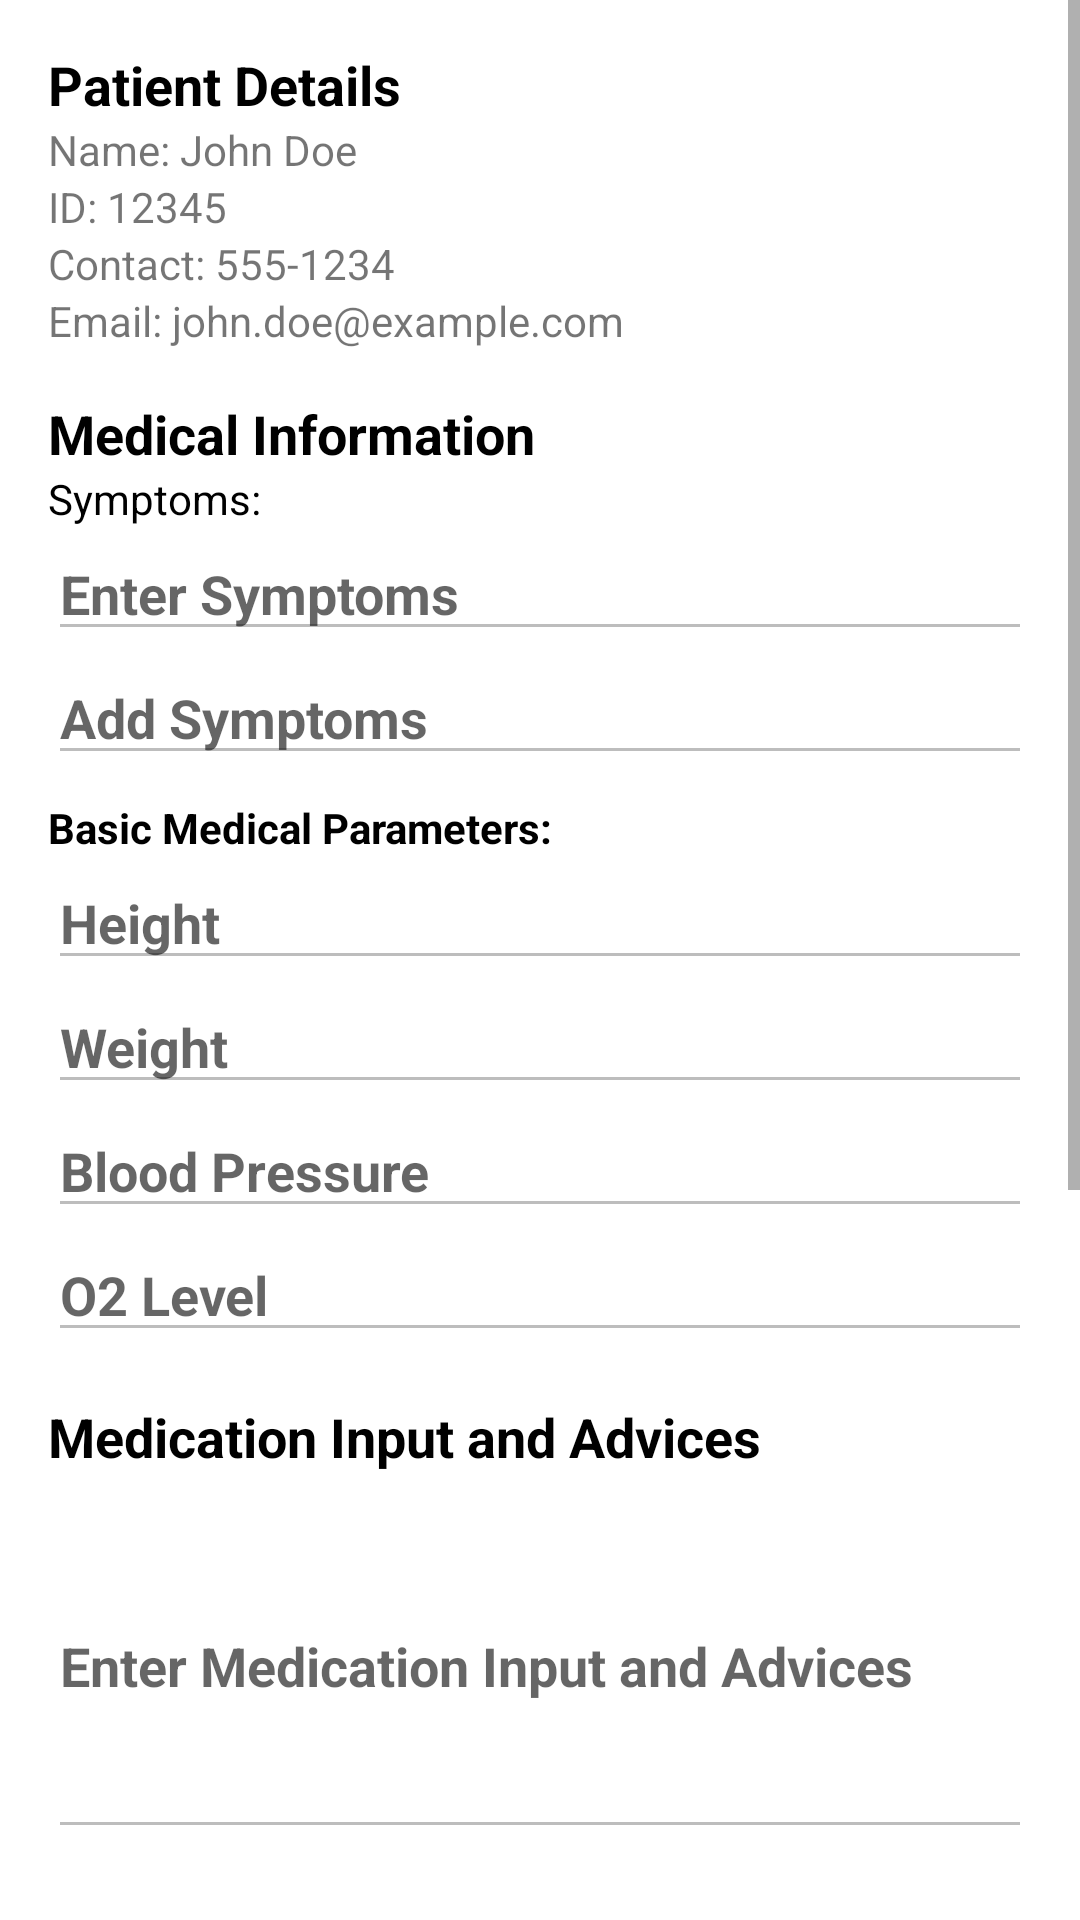

The Android layout XML behind this screen, and the referenced resources:
<!-- AndroidManifest.xml: application theme Theme.Niramayahealth -->
<!-- res/layout/activity_prescription.xml -->
<?xml version="1.0" encoding="utf-8"?>
<RelativeLayout xmlns:android="http://schemas.android.com/apk/res/android"
    xmlns:app="http://schemas.android.com/apk/res-auto"
    xmlns:tools="http://schemas.android.com/tools"
    android:layout_width="match_parent"
    android:layout_height="match_parent"
    tools:context=".Patient_full_medical_detail"
    android:id="@+id/activity_appoint_checkup">

    <ScrollView
        android:layout_width="match_parent"
        android:layout_height="wrap_content"
        android:id="@+id/prescription_scrollview">

        <LinearLayout
            android:layout_width="match_parent"
            android:layout_height="match_parent"
            android:orientation="vertical"
            android:padding="16dp">

            
            <TextView
                android:layout_width="wrap_content"
                android:layout_height="wrap_content"
                android:text="Patient Details"
                android:textSize="18sp"
                android:textStyle="bold"
                android:textColor="@color/black"/>

            <TextView
                android:layout_width="wrap_content"
                android:layout_height="wrap_content"
                android:text="Name: John Doe"
                android:id="@+id/name_patient"/>

            <TextView
                android:layout_width="wrap_content"
                android:layout_height="wrap_content"
                android:text="ID: 12345"
                android:id="@+id/patient_id"/>

            <TextView
                android:layout_width="wrap_content"
                android:layout_height="wrap_content"
                android:text="Contact: 555-1234"
                android:id="@+id/contact_patient"/>

            <TextView
                android:layout_width="wrap_content"
                android:layout_height="wrap_content"
                android:text="Email: john.doe@example.com"
                android:id="@+id/email_patient"/>

            
            <TextView
                android:layout_width="wrap_content"
                android:layout_height="wrap_content"
                android:layout_marginTop="16dp"
                android:text="Medical Information"
                android:textSize="18sp"
                android:textStyle="bold"
                android:textColor="@color/black"/>

            <TextView
                android:layout_width="wrap_content"
                android:layout_height="wrap_content"
                android:text="Symptoms:"
                android:id="@+id/symptoms_patient"
                android:textColor="@color/black"/>

            <EditText
                android:layout_width="match_parent"
                android:layout_height="wrap_content"
                android:hint="Enter Symptoms"
                android:id="@+id/symptoms_edttext"
                android:enabled="false"
                android:textColor="@color/black"
                android:textStyle="bold"/>
            <EditText
                android:layout_width="match_parent"
                android:layout_height="wrap_content"
                android:hint="Add Symptoms"
                android:id="@+id/doctor_symptoms_edttext"
                android:enabled="false"
                android:textColor="@color/black"
                android:textStyle="bold"/>

            <TextView
                android:layout_width="wrap_content"
                android:layout_height="wrap_content"
                android:layout_marginTop="8dp"
                android:text="Basic Medical Parameters:"
                android:enabled="false"
                android:textColor="@color/black"
                android:textStyle="bold"/>

            <EditText
                android:layout_width="match_parent"
                android:layout_height="wrap_content"
                android:hint="Height"
                android:id="@+id/patient_height"
                android:enabled="false"
                android:textColor="@color/black"
                android:textStyle="bold"/>

            <EditText
                android:layout_width="match_parent"
                android:layout_height="wrap_content"
                android:hint="Weight"
                android:id="@+id/patient_weight"
                android:enabled="false"
                android:textColor="@color/black"
                android:textStyle="bold"/>

            <EditText
                android:layout_width="match_parent"
                android:layout_height="wrap_content"
                android:hint="Blood Pressure"
                android:id="@+id/patient_blood_pressure"
                android:enabled="false"
                android:textColor="@color/black"
                android:textStyle="bold"/>

            <EditText
                android:layout_width="match_parent"
                android:layout_height="wrap_content"
                android:hint="O2 Level"
                android:id="@+id/patient_O2_level"
                android:enabled="false"
                android:textColor="@color/black"
                android:textStyle="bold"
                />


            
            <TextView
                android:layout_width="wrap_content"
                android:layout_height="wrap_content"
                android:layout_marginTop="16dp"
                android:text="Medication Input and Advices"
                android:textSize="18sp"
                android:textStyle="bold"
                android:textColor="@color/black"
                />

            <EditText
                android:layout_width="match_parent"
                android:layout_height="wrap_content"
                android:hint="Enter Medication Input and Advices"
                android:minLines="5"
                android:id="@+id/medical_advices"
                android:enabled="false"
                android:textColor="@color/black"
                android:textStyle="bold"/>

            <EditText
                android:layout_width="match_parent"
                android:layout_height="wrap_content"
                android:hint="Medication"
                android:minLines="2"
                android:id="@+id/patient_medication"
                android:enabled="false"
                android:textColor="@color/black"
                android:textStyle="bold"/>

            <EditText
                android:layout_width="match_parent"
                android:layout_height="wrap_content"
                android:hint="Allergies"
                android:id="@+id/allegies"
                android:enabled="false"
                android:textColor="@color/black"
                android:textStyle="bold"/>

            <EditText
                android:layout_width="match_parent"
                android:layout_height="wrap_content"
                android:hint="Treatment Plan"
                android:id="@+id/treatment_plan"
                android:enabled="false"
                android:textColor="@color/black"
                android:textStyle="bold"/>



            <TextView
                android:layout_width="wrap_content"
                android:layout_height="wrap_content"
                android:layout_marginTop="16dp"
                android:text="Follow-Up Date"
                android:textSize="18sp"
                android:textStyle="bold"
                android:textColor="@color/black"/>


            <EditText
                android:id="@+id/follow_up_date_time"
                android:layout_width="match_parent"
                android:layout_height="wrap_content"
                android:hint="Follow-Up Date : Format - DD-MM-YYYY"
                android:inputType="text"
                android:text="-"
                android:enabled="false"
                android:textColor="@color/black"
                android:textStyle="bold"/>

            <EditText
                android:layout_width="match_parent"
                android:layout_height="wrap_content"
                android:hint="Final Diagnosis Statement"
                android:minLines="5"
                android:id="@+id/diagnosis_appoint"
                android:enabled="false"
                android:textColor="@color/black"
                android:textStyle="bold"/>

            <androidx.appcompat.widget.AppCompatButton
                android:id="@+id/download_btn"
                android:layout_width="wrap_content"
                android:layout_height="wrap_content"
                android:text=" Share Prescription "
                android:textSize="20dp"
                android:textColor="@color/white"
                android:layout_gravity="center"
                android:background="#2196F3"
                android:padding="10dp"
                />

        </LinearLayout>

    </ScrollView>


</RelativeLayout>
<!-- resources referenced by this layout -->
<resources>
  <style name="Theme.Niramayahealth" parent="Theme.MaterialComponents.DayNight.DarkActionBar">
          
          <item name="colorPrimary">#42A5F5</item>
          <item name="colorPrimaryVariant">#29B6F6</item>
          <item name="colorOnPrimary">@color/white</item>
          
          <item name="colorSecondary">@color/teal_200</item>
          <item name="colorSecondaryVariant">@color/teal_700</item>
          <item name="colorOnSecondary">@color/black</item>
          
          <item name="android:statusBarColor" tools:targetApi="l">#42A5F5</item>
  
          
      </style>
  <!-- not gathered from this repository: default colours our renderer supplied (Android Studio template values) -->
  <color name="teal_200">#FF03DAC5</color>
  <color name="teal_700">#FF018786</color>
  <color name="black">#FF000000</color>
  <color name="white">#FFFFFFFF</color>
</resources>
